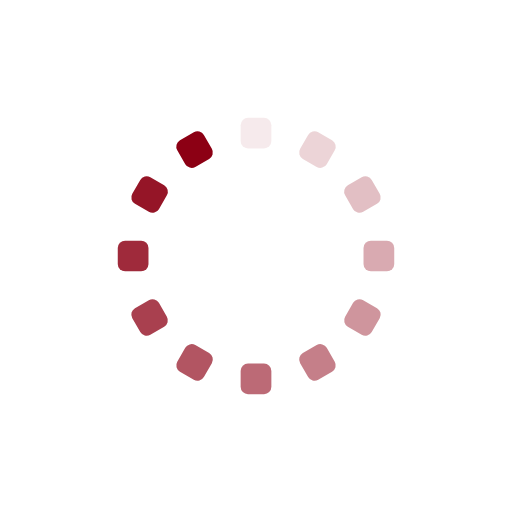
t = 0.00 s
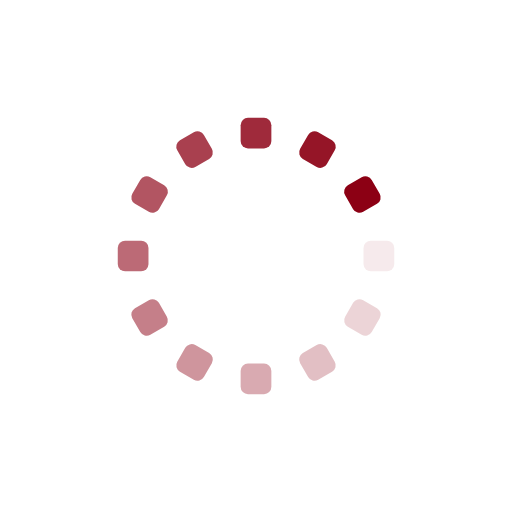
t = 0.25 s
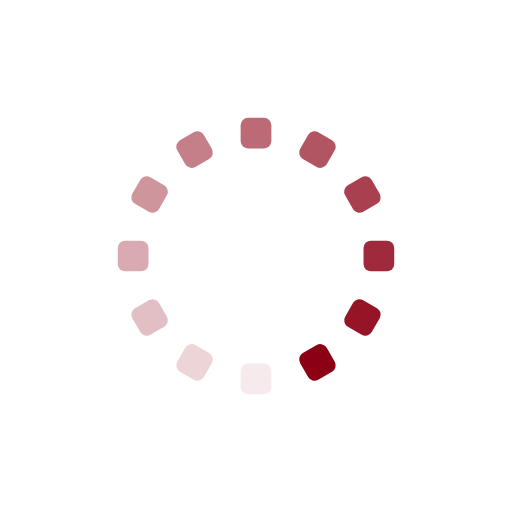
t = 0.50 s
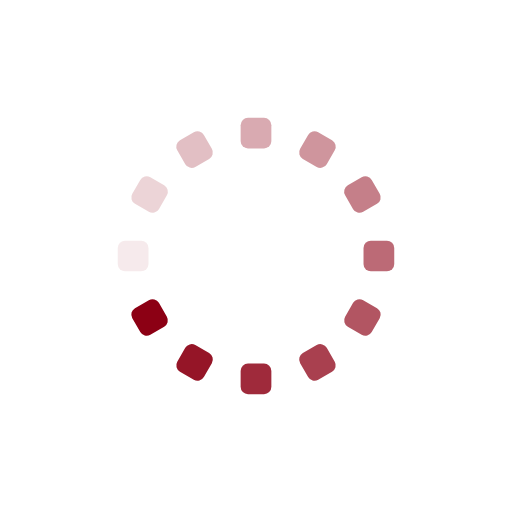
t = 0.75 s

The animated SVG that drew these frames (rendered in a browser with its animation timeline set to each time). Animation: 12 SMIL elements (animate=12); one cycle of 1.00 s, repeats indefinitely.

<svg xmlns="http://www.w3.org/2000/svg" xmlns:xlink="http://www.w3.org/1999/xlink" style="margin:auto" width="64" height="64" viewBox="0 0 100 100" preserveAspectRatio="xMidYMid" display="block"><rect x="47" y="23" rx="1.44" ry="1.44" width="6" height="6" fill="#8c0014"><animate attributeName="opacity" values="1;0" keyTimes="0;1" dur="1s" begin="-0.9166666666666666s" repeatCount="indefinite"/></rect><rect x="47" y="23" rx="1.44" ry="1.44" width="6" height="6" fill="#8c0014" transform="rotate(30 50 50)"><animate attributeName="opacity" values="1;0" keyTimes="0;1" dur="1s" begin="-0.8333333333333334s" repeatCount="indefinite"/></rect><rect x="47" y="23" rx="1.44" ry="1.44" width="6" height="6" fill="#8c0014" transform="rotate(60 50 50)"><animate attributeName="opacity" values="1;0" keyTimes="0;1" dur="1s" begin="-0.75s" repeatCount="indefinite"/></rect><rect x="47" y="23" rx="1.44" ry="1.44" width="6" height="6" fill="#8c0014" transform="rotate(90 50 50)"><animate attributeName="opacity" values="1;0" keyTimes="0;1" dur="1s" begin="-0.6666666666666666s" repeatCount="indefinite"/></rect><rect x="47" y="23" rx="1.44" ry="1.44" width="6" height="6" fill="#8c0014" transform="rotate(120 50 50)"><animate attributeName="opacity" values="1;0" keyTimes="0;1" dur="1s" begin="-0.5833333333333334s" repeatCount="indefinite"/></rect><rect x="47" y="23" rx="1.44" ry="1.44" width="6" height="6" fill="#8c0014" transform="rotate(150 50 50)"><animate attributeName="opacity" values="1;0" keyTimes="0;1" dur="1s" begin="-0.5s" repeatCount="indefinite"/></rect><rect x="47" y="23" rx="1.44" ry="1.44" width="6" height="6" fill="#8c0014" transform="rotate(180 50 50)"><animate attributeName="opacity" values="1;0" keyTimes="0;1" dur="1s" begin="-0.4166666666666667s" repeatCount="indefinite"/></rect><rect x="47" y="23" rx="1.44" ry="1.44" width="6" height="6" fill="#8c0014" transform="rotate(210 50 50)"><animate attributeName="opacity" values="1;0" keyTimes="0;1" dur="1s" begin="-0.3333333333333333s" repeatCount="indefinite"/></rect><rect x="47" y="23" rx="1.44" ry="1.44" width="6" height="6" fill="#8c0014" transform="rotate(240 50 50)"><animate attributeName="opacity" values="1;0" keyTimes="0;1" dur="1s" begin="-0.25s" repeatCount="indefinite"/></rect><rect x="47" y="23" rx="1.44" ry="1.44" width="6" height="6" fill="#8c0014" transform="rotate(270 50 50)"><animate attributeName="opacity" values="1;0" keyTimes="0;1" dur="1s" begin="-0.16666666666666666s" repeatCount="indefinite"/></rect><rect x="47" y="23" rx="1.44" ry="1.44" width="6" height="6" fill="#8c0014" transform="rotate(300 50 50)"><animate attributeName="opacity" values="1;0" keyTimes="0;1" dur="1s" begin="-0.08333333333333333s" repeatCount="indefinite"/></rect><rect x="47" y="23" rx="1.44" ry="1.44" width="6" height="6" fill="#8c0014" transform="rotate(330 50 50)"><animate attributeName="opacity" values="1;0" keyTimes="0;1" dur="1s" begin="0s" repeatCount="indefinite"/></rect></svg>